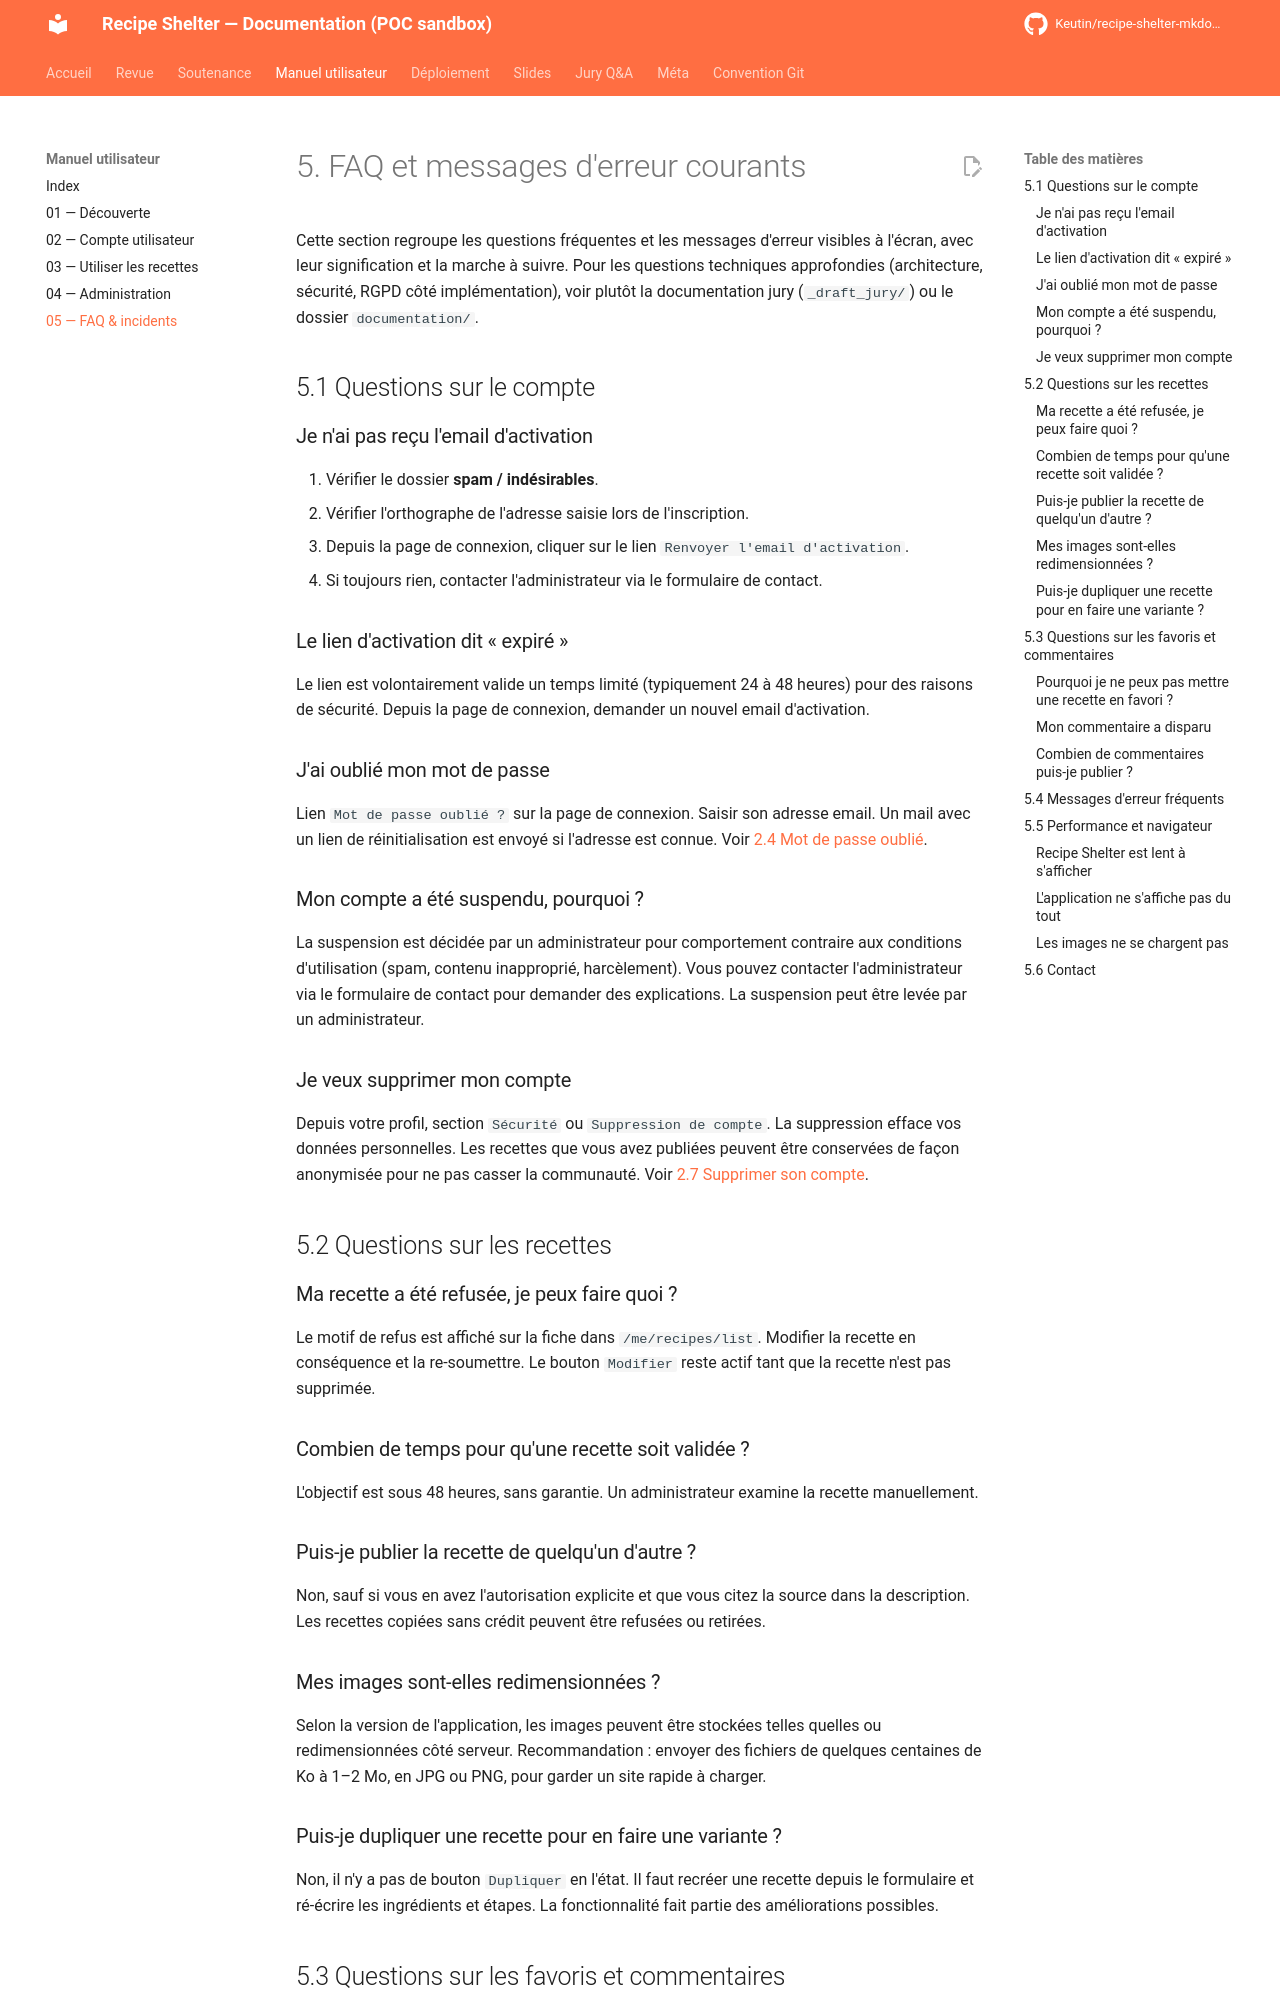

repository: Keutin/recipe-shelter-mkdocs-poc · page: manuel-utilisateur/05-faq-incidents/index.html · generator: mkdocs

# 5. FAQ et messages d'erreur courants

Cette section regroupe les questions fréquentes et les messages d'erreur visibles à l'écran, avec leur signification et la marche à suivre. Pour les questions techniques approfondies (architecture, sécurité, RGPD côté implémentation), voir plutôt la documentation jury (`_draft_jury/`) ou le dossier `documentation/`.

## 5.1 Questions sur le compte

### Je n'ai pas reçu l'email d'activation

1. Vérifier le dossier **spam / indésirables**.
2. Vérifier l'orthographe de l'adresse saisie lors de l'inscription.
3. Depuis la page de connexion, cliquer sur le lien `Renvoyer l'email d'activation`.
4. Si toujours rien, contacter l'administrateur via le formulaire de contact.

### Le lien d'activation dit « expiré »

Le lien est volontairement valide un temps limité (typiquement 24 à 48 heures) pour des raisons de sécurité. Depuis la page de connexion, demander un nouvel email d'activation.

### J'ai oublié mon mot de passe

Lien `Mot de passe oublié ?` sur la page de connexion. Saisir son adresse email. Un mail avec un lien de réinitialisation est envoyé si l'adresse est connue. Voir [2.4 Mot de passe oublié](02-compte-utilisateur.md#24-mot-de-passe-oublie).

### Mon compte a été suspendu, pourquoi ?

La suspension est décidée par un administrateur pour comportement contraire aux conditions d'utilisation (spam, contenu inapproprié, harcèlement). Vous pouvez contacter l'administrateur via le formulaire de contact pour demander des explications. La suspension peut être levée par un administrateur.

### Je veux supprimer mon compte

Depuis votre profil, section `Sécurité` ou `Suppression de compte`. La suppression efface vos données personnelles. Les recettes que vous avez publiées peuvent être conservées de façon anonymisée pour ne pas casser la communauté. Voir [2.7 Supprimer son compte](02-compte-utilisateur.md#27-supprimer-son-compte-rgpd).

## 5.2 Questions sur les recettes

### Ma recette a été refusée, je peux faire quoi ?

Le motif de refus est affiché sur la fiche dans `/me/recipes/list`. Modifier la recette en conséquence et la re-soumettre. Le bouton `Modifier` reste actif tant que la recette n'est pas supprimée.

### Combien de temps pour qu'une recette soit validée ?

L'objectif est sous 48 heures, sans garantie. Un administrateur examine la recette manuellement.

### Puis-je publier la recette de quelqu'un d'autre ?

Non, sauf si vous en avez l'autorisation explicite et que vous citez la source dans la description. Les recettes copiées sans crédit peuvent être refusées ou retirées.

### Mes images sont-elles redimensionnées ?

Selon la version de l'application, les images peuvent être stockées telles quelles ou redimensionnées côté serveur. Recommandation : envoyer des fichiers de quelques centaines de Ko à 1–2 Mo, en JPG ou PNG, pour garder un site rapide à charger.
